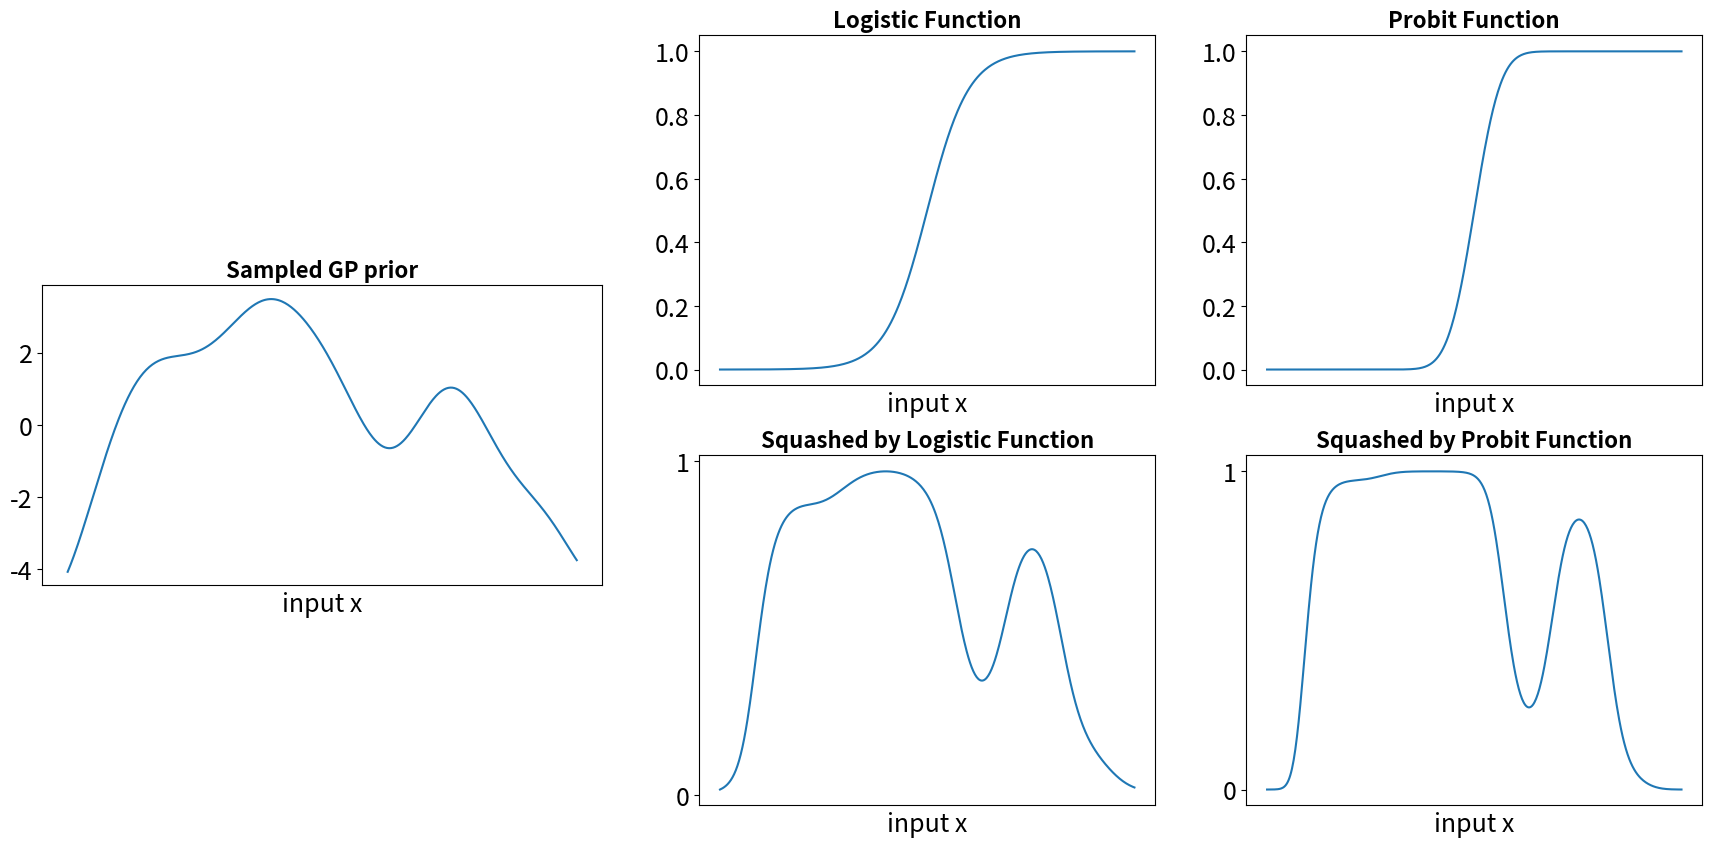

Recreate this plot in Python.
# Author: Yiming Yang
# Contact: [email redacted]
# Created: 29.11.2020
# Description: Demonstration for Blog - Gaussian Process Classification and its Approximate Infence Approaches

import numpy as np
import matplotlib.pyplot as plt 
from scipy.stats import norm

# kernel 
def Normal_Kernel(xi,xj,alpha,beta):
    return alpha*np.exp(-np.dot((xi-xj),(xi-xj))/(2*beta))

# link function
def logistic_function(x):
    return 1/(1+np.exp(-x))

normal_cdf = norm.cdf


# Viusualize 
def link_function_effectiveness_demo():
    # Set up GP prior
    d = 500
    x = np.linspace(-10,10,d)
    cov_mat = np.zeros((d,d))
    mean = np.zeros(d)
    for i in range(d):
        for j in range(d):
            cov_mat[i][j] = Normal_Kernel(x[i],x[j], 5, 5)
    # Sample GP prior
    sampled_prior = np.random.multivariate_normal(mean, cov_mat)

    figures, axes = plt.subplots(2 , 3, figsize=(20,10))
    
    axes[0,0].set_axis_off()

    axes[0,1].plot(logistic_function(x))
    axes[0,1].set_title('Logistic Function', fontsize=16, fontweight='bold')
    axes[0,1].set_xticks([])
    axes[0,1].set_xlabel('input x', fontsize=18)
    axes[0,1].yaxis.set_tick_params(labelsize=18)

    axes[0,2].plot(normal_cdf(x))
    axes[0,2].set_title('Probit Function', fontsize=16, fontweight='bold')
    axes[0,2].set_xticks([])
    axes[0,2].set_xlabel('input x', fontsize=18)
    axes[0,2].yaxis.set_tick_params(labelsize=18)

    axes[1,0].plot(sampled_prior)
    axes[1,0].set_title('Sampled GP prior', fontsize=16, fontweight='bold')
    axes[1,0].set_xticks([])
    axes[1,0].set_xlabel('input x', fontsize=18)
    axes[1,0].yaxis.set_tick_params(labelsize=18)
    axes[1,0].set_position([0.07, 0.33, 0.28, 0.3])

    axes[1,1].plot(logistic_function(sampled_prior))
    axes[1,1].set_title('Squashed by Logistic Function', fontsize=16, fontweight='bold')
    axes[1,1].set_xticks([])
    axes[1,1].set_xlabel('input x', fontsize=18)
    axes[1,1].set_yticks([0,1])
    axes[1,1].yaxis.set_tick_params(labelsize=18)

    axes[1,2].plot(normal_cdf(sampled_prior))
    axes[1,2].set_title('Squashed by Probit Function', fontsize=16, fontweight='bold')
    axes[1,2].set_xticks([])
    axes[1,2].set_xlabel('input x', fontsize=18)
    axes[1,2].set_xticks([])
    axes[1,2].set_yticks([0,1])
    axes[1,2].yaxis.set_tick_params(labelsize=18)


link_function_effectiveness_demo()



